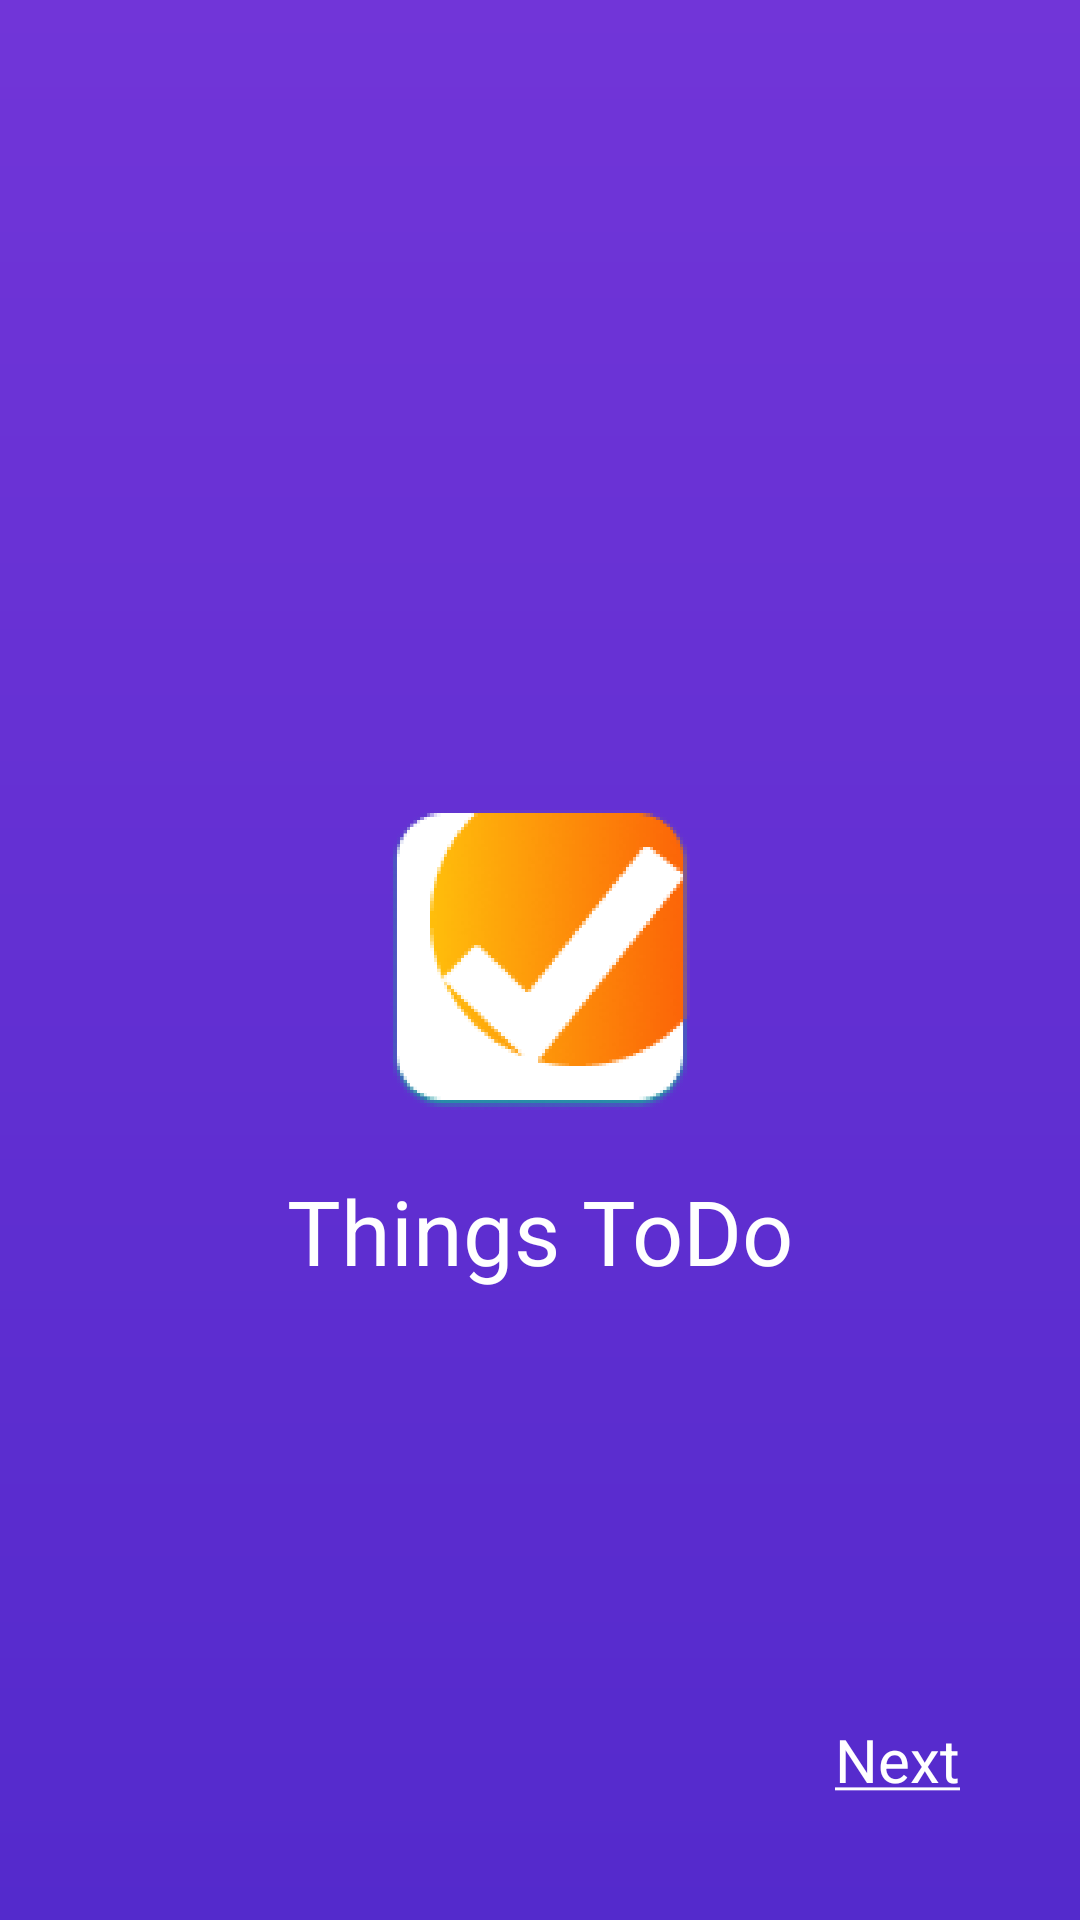

This screen was rendered from an Android layout file. Write that file and the resources it references.
<!-- AndroidManifest.xml: application theme Theme.ToDoList -->
<!-- res/layout/activity_splash.xml -->
<?xml version="1.0" encoding="utf-8"?>
<androidx.constraintlayout.widget.ConstraintLayout xmlns:android="http://schemas.android.com/apk/res/android"
    xmlns:app="http://schemas.android.com/apk/res-auto"
    xmlns:tools="http://schemas.android.com/tools"
    android:layout_width="match_parent"
    android:layout_height="match_parent"
    tools:context=".auth.SplashActivity"
    android:background="@drawable/gradient_background">

    <ImageView
        android:id="@+id/imageView"
        android:layout_width="@dimen/logo_width"
        android:layout_height="@dimen/logo_width"
        android:src="@drawable/ic_logo"
        app:layout_constraintBottom_toBottomOf="parent"
        app:layout_constraintEnd_toEndOf="parent"
        app:layout_constraintStart_toStartOf="parent"
        app:layout_constraintTop_toTopOf="parent" />

    <TextView
        android:layout_width="wrap_content"
        android:layout_height="wrap_content"
        app:layout_constraintEnd_toEndOf="parent"
        app:layout_constraintStart_toStartOf="parent"
        app:layout_constraintTop_toBottomOf="@+id/imageView"
        android:text="@string/logo_text"
        android:layout_marginTop="@dimen/margin_meduim"
        android:textColor="@color/white"
        android:textSize="@dimen/margin_large"/>

    <TextView
        android:id="@+id/tv_next"
        android:layout_width="wrap_content"
        android:layout_height="wrap_content"
        app:layout_constraintBottom_toBottomOf="parent"
        app:layout_constraintEnd_toEndOf="parent"
        android:layout_marginEnd="@dimen/margin_meduim"
        android:layout_marginBottom="@dimen/margin_meduim"
        android:padding="@dimen/margin_meduim"
        android:text="@string/next"
        android:textColor="@color/white"
        android:textSize="@dimen/margin_meduim"/>

</androidx.constraintlayout.widget.ConstraintLayout>
<!-- resources referenced by this layout -->
<resources>
  <color name="white">#FFFFFFFF</color>
  <dimen name="logo_width">100dp</dimen>
  <dimen name="margin_large">30dp</dimen>
  <dimen name="margin_meduim">20dp</dimen>
  <!-- drawable gradient_background (drawable) -->
  <?xml version="1.0" encoding="utf-8"?>
  <shape xmlns:android="http://schemas.android.com/apk/res/android">
  
      <gradient
          android:startColor="@color/purple_200"
          android:endColor="@color/purple_500"
          android:angle="270"/>
  </shape>
  <!-- drawable ic_logo: png bitmap (drawable-hdpi, 26180 bytes) -->
  <string name="logo_text">Things ToDo</string>
  <string name="next"><u>Next</u></string>
  <style name="Theme.ToDoList" parent="Theme.MaterialComponents.DayNight.NoActionBar">
          
          <item name="colorPrimary">@color/purple_500</item>
          <item name="colorPrimaryVariant">@color/purple_700</item>
          <item name="colorOnPrimary">@color/white</item>
          
          <item name="colorSecondary">@color/teal_200</item>
          <item name="colorSecondaryVariant">@color/teal_700</item>
          <item name="colorOnSecondary">@color/black</item>
          
  
          <item name="android:statusBarColor" tools:targetApi="l">?attr/colorPrimaryVariant</item>
          
      </style>
  <color name="purple_200">#7135D8</color>
  <color name="purple_500">#542ACC</color>
  <color name="purple_700">#FF3700B3</color>
  <color name="teal_200">#7135D8</color>
  <color name="teal_700">#542ACC</color>
  <color name="black">#FF000000</color>
</resources>
